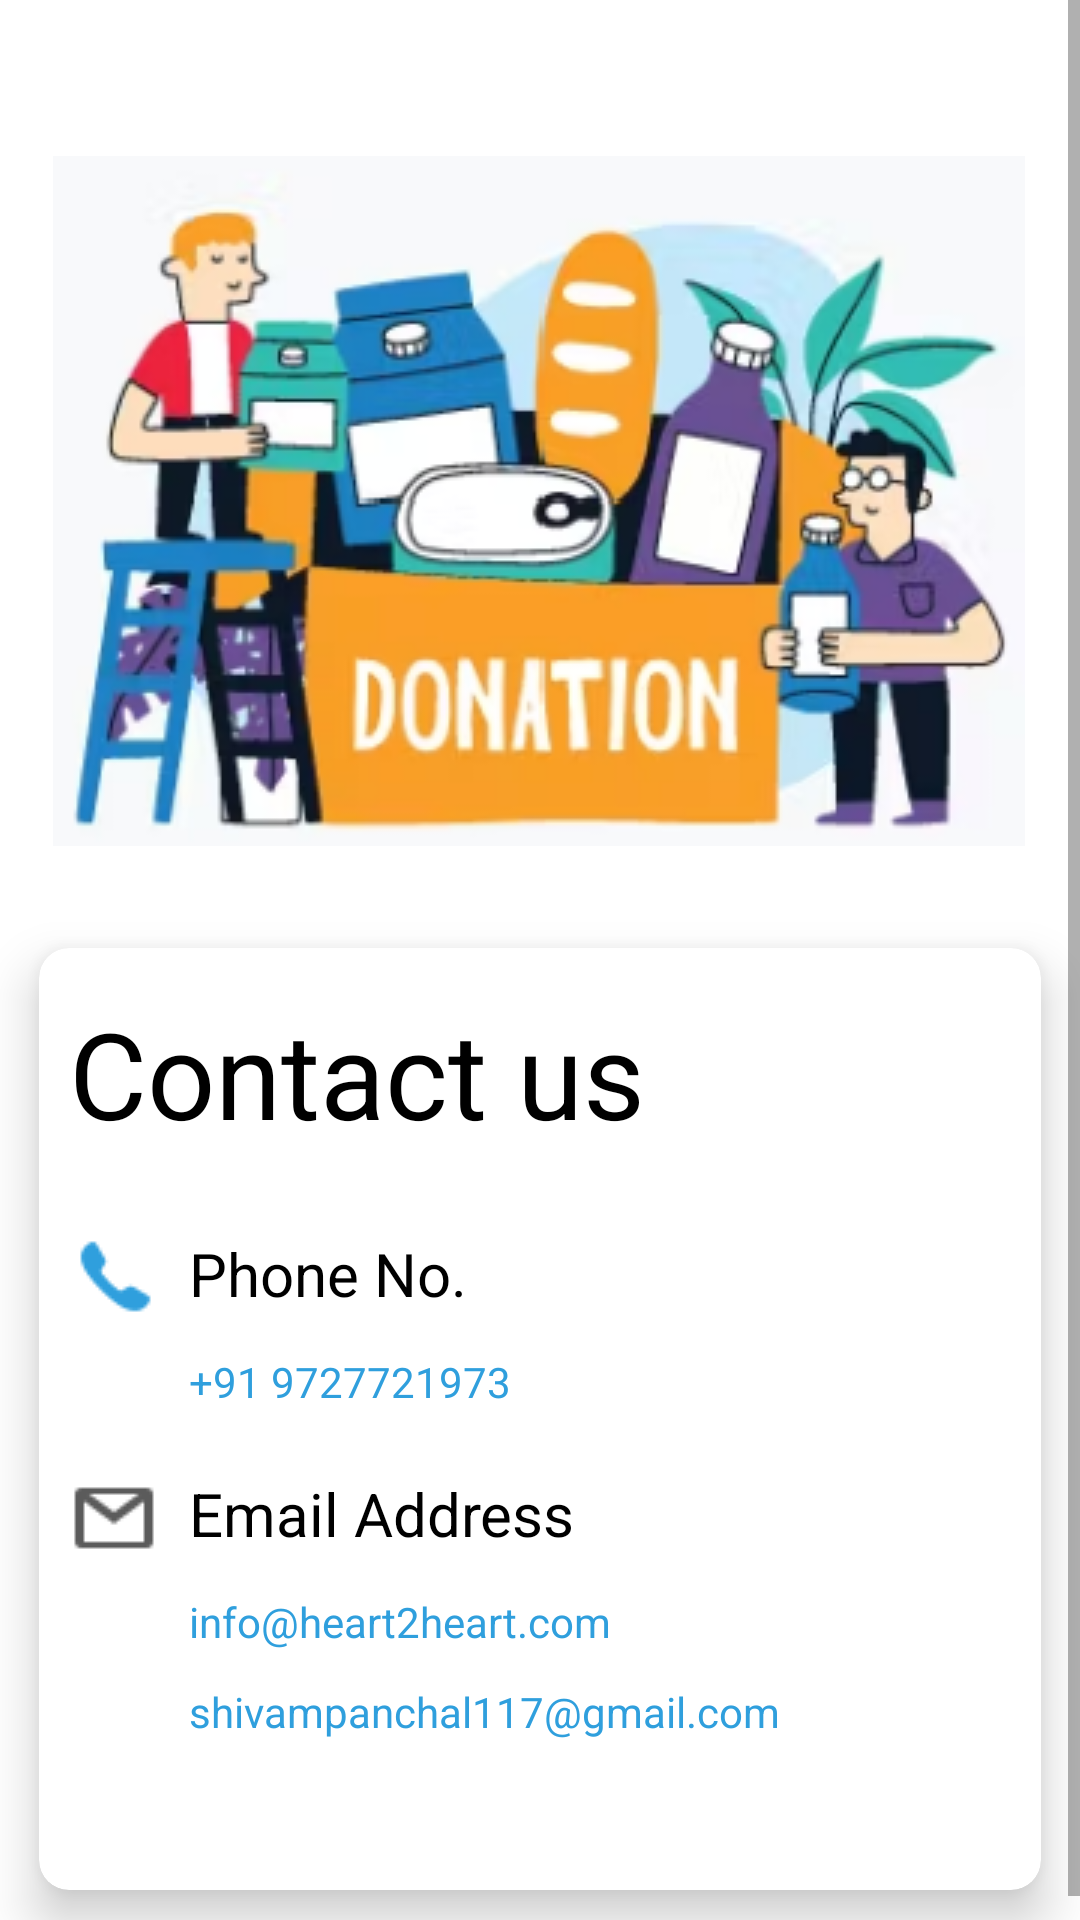

This screen was rendered from an Android layout file. Write that file and the resources it references.
<!-- AndroidManifest.xml: application theme Theme.Heart2Heart -->
<!-- res/layout/fragment_contact_ous.xml -->
<?xml version="1.0" encoding="utf-8"?>
<androidx.constraintlayout.widget.ConstraintLayout xmlns:android="http://schemas.android.com/apk/res/android"
    xmlns:app="http://schemas.android.com/apk/res-auto"
    xmlns:tools="http://schemas.android.com/tools"
    android:layout_width="match_parent"
    android:layout_height="match_parent"
    tools:context=".ContactOusFragment">

    <ScrollView
        android:layout_width="match_parent"
        android:layout_height="match_parent">

        <androidx.constraintlayout.widget.ConstraintLayout
            android:layout_width="match_parent"
            android:layout_height="match_parent">

            <ImageView
                android:id="@+id/img_home"
                android:layout_width="wrap_content"
                android:layout_height="wrap_content"
                android:layout_marginStart="55dp"
                android:layout_marginTop="52dp"
                android:layout_marginEnd="56dp"
                android:src="@drawable/home_image"
                app:layout_constraintEnd_toEndOf="parent"
                app:layout_constraintStart_toStartOf="parent"
                app:layout_constraintTop_toTopOf="parent" />

            <androidx.cardview.widget.CardView
                android:id="@+id/cardView"
                android:layout_width="match_parent"
                android:layout_height="350dp"
                android:layout_marginTop="16dp"
                android:forceHasOverlappingRendering="true"
                app:cardBackgroundColor="@color/white"
                app:cardCornerRadius="10dp"
                app:cardElevation="10dp"
                app:cardPreventCornerOverlap="true"
                app:cardUseCompatPadding="true"
                app:layout_constraintEnd_toEndOf="parent"
                app:layout_constraintStart_toStartOf="parent"
                app:layout_constraintTop_toBottomOf="@+id/img_home"
                tools:ignore="MissingConstraints">

                <TextView
                    android:layout_width="match_parent"
                    android:layout_height="wrap_content"
                    android:text="Contact us"
                    android:layout_marginLeft="10dp"
                    android:layout_marginTop="15dp"
                    android:layout_marginRight="10dp"
                    android:textColor="@color/black"
                    android:textSize="40sp"/>

                <ImageView
                    android:layout_width="wrap_content"
                    android:layout_height="wrap_content"
                    android:src="@drawable/phonecall"
                    android:layout_marginLeft="10dp"
                    android:layout_marginTop="95dp"/>

                <TextView
                    android:layout_width="match_parent"
                    android:layout_height="wrap_content"
                    android:text="Phone No."
                    android:layout_marginLeft="50dp"
                    android:layout_marginTop="95dp"
                    android:textSize="20sp"
                    android:layout_marginRight="10dp"
                    android:textColor="@color/black"/>

                <TextView
                    android:id="@+id/phonecall"
                    android:layout_width="wrap_content"
                    android:layout_height="wrap_content"
                    android:text="+91 9727721973"
                    android:layout_marginTop="135dp"
                    android:textColor="@color/h2hblue"
                    android:layout_marginLeft="50dp"/>

                <ImageView
                    android:layout_width="wrap_content"
                    android:layout_height="wrap_content"
                    android:src="@drawable/email"
                    android:layout_marginLeft="10dp"
                    android:layout_marginTop="175dp"/>

                <TextView
                    android:layout_width="match_parent"
                    android:layout_height="wrap_content"
                    android:text="Email Address"
                    android:layout_marginLeft="50dp"
                    android:layout_marginTop="175dp"
                    android:textSize="20sp"
                    android:layout_marginRight="10dp"
                    android:textColor="@color/black"/>

                <TextView
                    android:id="@+id/email11"
                    android:layout_width="wrap_content"
                    android:layout_height="wrap_content"
                    android:text="info@heart2heart.com"
                    android:layout_marginTop="215dp"
                    android:textColor="@color/h2hblue"
                    android:layout_marginLeft="50dp"/>

                <TextView
                    android:id="@+id/email22"
                    android:layout_width="wrap_content"
                    android:layout_height="wrap_content"
                    android:text="shivampanchal117@gmail.com"
                    android:layout_marginTop="245dp"
                    android:textColor="@color/h2hblue"
                    android:layout_marginLeft="50dp"/>

            </androidx.cardview.widget.CardView>

        </androidx.constraintlayout.widget.ConstraintLayout>

    </ScrollView>

</androidx.constraintlayout.widget.ConstraintLayout>
<!-- resources referenced by this layout -->
<resources>
  <color name="black">#FF000000</color>
  <color name="h2hblue">#2f9fdd</color>
  <color name="white">#FFFFFFFF</color>
  <!-- drawable email: png bitmap (drawable, 604 bytes) -->
  <!-- drawable home_image: png bitmap (drawable, 122250 bytes) -->
  <!-- drawable phonecall: png bitmap (drawable, 751 bytes) -->
  <style name="Theme.Heart2Heart" parent="Theme.MaterialComponents.DayNight.NoActionBar">
          
          <item name="colorPrimary">@color/purple_500</item>
          <item name="colorPrimaryVariant">@color/purple_700</item>
          <item name="colorOnPrimary">@color/white</item>
          
          <item name="colorSecondary">@color/teal_200</item>
          <item name="colorSecondaryVariant">@color/teal_700</item>
          <item name="colorOnSecondary">@color/black</item>
          
          <item name="android:statusBarColor">?attr/colorPrimaryVariant</item>
          
          <item name="color">@color/h2hblue</item>
          <item name="colorError">@color/h2hgreen</item>
      </style>
  <color name="purple_500">#FF6200EE</color>
  <color name="purple_700">#FF3700B3</color>
  <color name="teal_200">#FF03DAC5</color>
  <color name="teal_700">#FF018786</color>
  <color name="h2hgreen">#5BD39A</color>
</resources>
